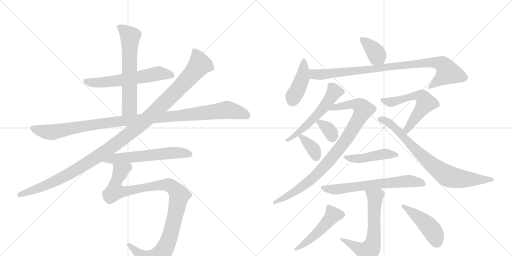
t = 0.00 s
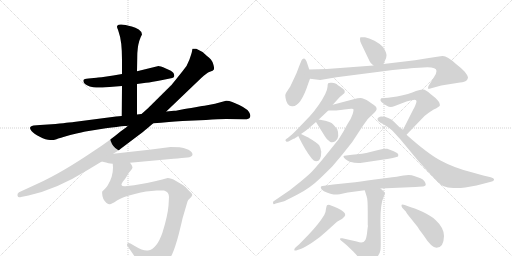
t = 3.16 s
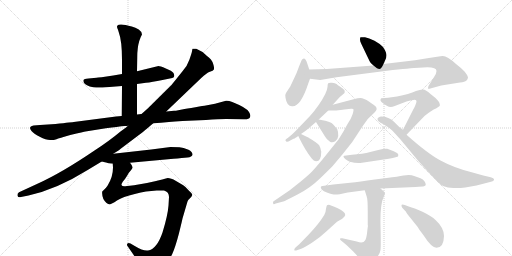
t = 6.33 s
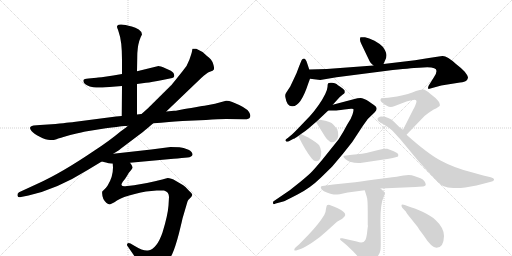
t = 9.49 s
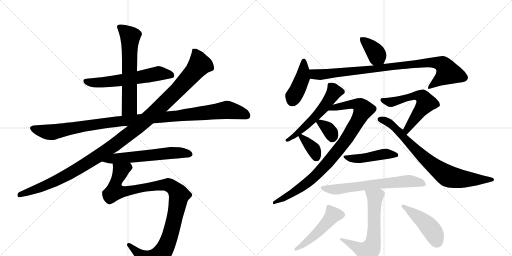
t = 12.65 s
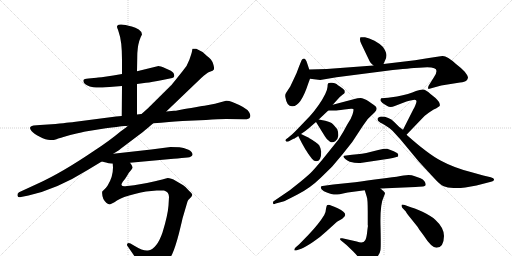
t = 15.82 s

The animated SVG that drew these frames (rendered in a browser with its animation timeline set to each time). Animation: 20 CSS @keyframes rules; one cycle of 15.82 s.

<svg version="1.1" viewBox="0 0 2048 1024" xmlns="http://www.w3.org/2000/svg">
  <g stroke="lightgray" stroke-dasharray="1,1" stroke-width="1" transform="scale(4, 4)">
    <line x1="0" y1="0" x2="256" y2="256"></line>
    <line x1="256" y1="0" x2="0" y2="256"></line>
    <line x1="128" y1="0" x2="128" y2="256"></line>
    <line x1="0" y1="128" x2="256" y2="128"></line>
    <line x1="256" y1="0" x2="512" y2="256"></line>
    <line x1="512" y1="0" x2="256" y2="256"></line>
    <line x1="384" y1="0" x2="384" y2="256"></line>
    <line x1="256" y1="128" x2="512" y2="128"></line>
  </g>
<g transform="scale(1, -1) translate(0, -850)">
   <style type="text/css">
    @keyframes keyframes0 {
      from {
       stroke: black;
       stroke-dashoffset: 606;
       stroke-width: 128;
       }
       66% {
       animation-timing-function: step-end;
       stroke: black;
       stroke-dashoffset: 0;
       stroke-width: 128;
       }
       to {
       stroke: black;
       stroke-width: 1024;
       }
       }
       #make-me-a-hanzi-animation-0 {
         animation: keyframes0 0.743164s both;
         animation-delay: 0.000000s;
         animation-timing-function: linear;
       }
    @keyframes keyframes1 {
      from {
       stroke: black;
       stroke-dashoffset: 635;
       stroke-width: 128;
       }
       67% {
       animation-timing-function: step-end;
       stroke: black;
       stroke-dashoffset: 0;
       stroke-width: 128;
       }
       to {
       stroke: black;
       stroke-width: 1024;
       }
       }
       #make-me-a-hanzi-animation-1 {
         animation: keyframes1 0.766764s both;
         animation-delay: 0.743164s;
         animation-timing-function: linear;
       }
    @keyframes keyframes2 {
      from {
       stroke: black;
       stroke-dashoffset: 1124;
       stroke-width: 128;
       }
       79% {
       animation-timing-function: step-end;
       stroke: black;
       stroke-dashoffset: 0;
       stroke-width: 128;
       }
       to {
       stroke: black;
       stroke-width: 1024;
       }
       }
       #make-me-a-hanzi-animation-2 {
         animation: keyframes2 1.164714s both;
         animation-delay: 1.509928s;
         animation-timing-function: linear;
       }
    @keyframes keyframes3 {
      from {
       stroke: black;
       stroke-dashoffset: 1214;
       stroke-width: 128;
       }
       80% {
       animation-timing-function: step-end;
       stroke: black;
       stroke-dashoffset: 0;
       stroke-width: 128;
       }
       to {
       stroke: black;
       stroke-width: 1024;
       }
       }
       #make-me-a-hanzi-animation-3 {
         animation: keyframes3 1.237956s both;
         animation-delay: 2.674642s;
         animation-timing-function: linear;
       }
    @keyframes keyframes4 {
      from {
       stroke: black;
       stroke-dashoffset: 605;
       stroke-width: 128;
       }
       66% {
       animation-timing-function: step-end;
       stroke: black;
       stroke-dashoffset: 0;
       stroke-width: 128;
       }
       to {
       stroke: black;
       stroke-width: 1024;
       }
       }
       #make-me-a-hanzi-animation-4 {
         animation: keyframes4 0.742350s both;
         animation-delay: 3.912598s;
         animation-timing-function: linear;
       }
    @keyframes keyframes5 {
      from {
       stroke: black;
       stroke-dashoffset: 1066;
       stroke-width: 128;
       }
       78% {
       animation-timing-function: step-end;
       stroke: black;
       stroke-dashoffset: 0;
       stroke-width: 128;
       }
       to {
       stroke: black;
       stroke-width: 1024;
       }
       }
       #make-me-a-hanzi-animation-5 {
         animation: keyframes5 1.117513s both;
         animation-delay: 4.654948s;
         animation-timing-function: linear;
       }
    @keyframes keyframes6 {
      from {
       stroke: black;
       stroke-dashoffset: 381;
       stroke-width: 128;
       }
       55% {
       animation-timing-function: step-end;
       stroke: black;
       stroke-dashoffset: 0;
       stroke-width: 128;
       }
       to {
       stroke: black;
       stroke-width: 1024;
       }
       }
       #make-me-a-hanzi-animation-6 {
         animation: keyframes6 0.560059s both;
         animation-delay: 5.772461s;
         animation-timing-function: linear;
       }
    @keyframes keyframes7 {
      from {
       stroke: black;
       stroke-dashoffset: 427;
       stroke-width: 128;
       }
       58% {
       animation-timing-function: step-end;
       stroke: black;
       stroke-dashoffset: 0;
       stroke-width: 128;
       }
       to {
       stroke: black;
       stroke-width: 1024;
       }
       }
       #make-me-a-hanzi-animation-7 {
         animation: keyframes7 0.597493s both;
         animation-delay: 6.332520s;
         animation-timing-function: linear;
       }
    @keyframes keyframes8 {
      from {
       stroke: black;
       stroke-dashoffset: 924;
       stroke-width: 128;
       }
       75% {
       animation-timing-function: step-end;
       stroke: black;
       stroke-dashoffset: 0;
       stroke-width: 128;
       }
       to {
       stroke: black;
       stroke-width: 1024;
       }
       }
       #make-me-a-hanzi-animation-8 {
         animation: keyframes8 1.001953s both;
         animation-delay: 6.930013s;
         animation-timing-function: linear;
       }
    @keyframes keyframes9 {
      from {
       stroke: black;
       stroke-dashoffset: 556;
       stroke-width: 128;
       }
       64% {
       animation-timing-function: step-end;
       stroke: black;
       stroke-dashoffset: 0;
       stroke-width: 128;
       }
       to {
       stroke: black;
       stroke-width: 1024;
       }
       }
       #make-me-a-hanzi-animation-9 {
         animation: keyframes9 0.702474s both;
         animation-delay: 7.931966s;
         animation-timing-function: linear;
       }
    @keyframes keyframes10 {
      from {
       stroke: black;
       stroke-dashoffset: 925;
       stroke-width: 128;
       }
       75% {
       animation-timing-function: step-end;
       stroke: black;
       stroke-dashoffset: 0;
       stroke-width: 128;
       }
       to {
       stroke: black;
       stroke-width: 1024;
       }
       }
       #make-me-a-hanzi-animation-10 {
         animation: keyframes10 1.002767s both;
         animation-delay: 8.634440s;
         animation-timing-function: linear;
       }
    @keyframes keyframes11 {
      from {
       stroke: black;
       stroke-dashoffset: 339;
       stroke-width: 128;
       }
       52% {
       animation-timing-function: step-end;
       stroke: black;
       stroke-dashoffset: 0;
       stroke-width: 128;
       }
       to {
       stroke: black;
       stroke-width: 1024;
       }
       }
       #make-me-a-hanzi-animation-11 {
         animation: keyframes11 0.525879s both;
         animation-delay: 9.637207s;
         animation-timing-function: linear;
       }
    @keyframes keyframes12 {
      from {
       stroke: black;
       stroke-dashoffset: 358;
       stroke-width: 128;
       }
       54% {
       animation-timing-function: step-end;
       stroke: black;
       stroke-dashoffset: 0;
       stroke-width: 128;
       }
       to {
       stroke: black;
       stroke-width: 1024;
       }
       }
       #make-me-a-hanzi-animation-12 {
         animation: keyframes12 0.541341s both;
         animation-delay: 10.163086s;
         animation-timing-function: linear;
       }
    @keyframes keyframes13 {
      from {
       stroke: black;
       stroke-dashoffset: 589;
       stroke-width: 128;
       }
       66% {
       animation-timing-function: step-end;
       stroke: black;
       stroke-dashoffset: 0;
       stroke-width: 128;
       }
       to {
       stroke: black;
       stroke-width: 1024;
       }
       }
       #make-me-a-hanzi-animation-13 {
         animation: keyframes13 0.729329s both;
         animation-delay: 10.704427s;
         animation-timing-function: linear;
       }
    @keyframes keyframes14 {
      from {
       stroke: black;
       stroke-dashoffset: 791;
       stroke-width: 128;
       }
       72% {
       animation-timing-function: step-end;
       stroke: black;
       stroke-dashoffset: 0;
       stroke-width: 128;
       }
       to {
       stroke: black;
       stroke-width: 1024;
       }
       }
       #make-me-a-hanzi-animation-14 {
         animation: keyframes14 0.893717s both;
         animation-delay: 11.433757s;
         animation-timing-function: linear;
       }
    @keyframes keyframes15 {
      from {
       stroke: black;
       stroke-dashoffset: 461;
       stroke-width: 128;
       }
       60% {
       animation-timing-function: step-end;
       stroke: black;
       stroke-dashoffset: 0;
       stroke-width: 128;
       }
       to {
       stroke: black;
       stroke-width: 1024;
       }
       }
       #make-me-a-hanzi-animation-15 {
         animation: keyframes15 0.625163s both;
         animation-delay: 12.327474s;
         animation-timing-function: linear;
       }
    @keyframes keyframes16 {
      from {
       stroke: black;
       stroke-dashoffset: 666;
       stroke-width: 128;
       }
       68% {
       animation-timing-function: step-end;
       stroke: black;
       stroke-dashoffset: 0;
       stroke-width: 128;
       }
       to {
       stroke: black;
       stroke-width: 1024;
       }
       }
       #make-me-a-hanzi-animation-16 {
         animation: keyframes16 0.791992s both;
         animation-delay: 12.952637s;
         animation-timing-function: linear;
       }
    @keyframes keyframes17 {
      from {
       stroke: black;
       stroke-dashoffset: 669;
       stroke-width: 128;
       }
       69% {
       animation-timing-function: step-end;
       stroke: black;
       stroke-dashoffset: 0;
       stroke-width: 128;
       }
       to {
       stroke: black;
       stroke-width: 1024;
       }
       }
       #make-me-a-hanzi-animation-17 {
         animation: keyframes17 0.794434s both;
         animation-delay: 13.744629s;
         animation-timing-function: linear;
       }
    @keyframes keyframes18 {
      from {
       stroke: black;
       stroke-dashoffset: 498;
       stroke-width: 128;
       }
       62% {
       animation-timing-function: step-end;
       stroke: black;
       stroke-dashoffset: 0;
       stroke-width: 128;
       }
       to {
       stroke: black;
       stroke-width: 1024;
       }
       }
       #make-me-a-hanzi-animation-18 {
         animation: keyframes18 0.655273s both;
         animation-delay: 14.539062s;
         animation-timing-function: linear;
       }
    @keyframes keyframes19 {
      from {
       stroke: black;
       stroke-dashoffset: 457;
       stroke-width: 128;
       }
       60% {
       animation-timing-function: step-end;
       stroke: black;
       stroke-dashoffset: 0;
       stroke-width: 128;
       }
       to {
       stroke: black;
       stroke-width: 1024;
       }
       }
       #make-me-a-hanzi-animation-19 {
         animation: keyframes19 0.621908s both;
         animation-delay: 15.194336s;
         animation-timing-function: linear;
       }
</style>
<path d="M 548 514 L 584 519 Q 606 521 650 530 L 689 538 Q 702 541 694 558 Q 688 567 663.5 576.5 Q 639 586 634 586 L 548 565 L 488 554 L 453 548 Q 393 539 386 539 L 354 536 Q 336 535 334 530 Q 330 515 359 504 Q 374 501 384.5 500 Q 395 499 438 502 L 488 506 L 548 514 Z" fill="lightgray"></path> 
<path d="M 548 392 L 548 514 L 548 565 L 549 621 Q 549 659 557 686 L 563 702 L 568 712 Q 568 723 555 732 Q 542 740 527 744 Q 477 759 469 747 Q 466 742 472 731 L 475 721 Q 488 687 488 609 L 488 554 L 488 506 L 487 386 C 487 356 548 362 548 392 Z" fill="lightgray"></path> 
<path d="M 222 354 L 160 350 L 134 348 Q 111 344 126 326 Q 134 316 159 303 Q 184 290 200.5 290 Q 217 290 226 293.5 Q 235 297 281 310 Q 338 323 342 324 L 423 337 Q 477 344 486 345 L 500 346 Q 510 346 512 347 L 613 357 L 644 359 Q 714 366 730 366 L 824 370 Q 875 374 905 374 L 975 373 Q 996 372 1000 381 Q 1004 390 996 402 Q 987 419 929 442 Q 914 448 904 447 L 860 435 L 818 427 Q 817 427 781.5 421.5 Q 746 416 728 412 L 713 409 Q 703 407 696 407 L 665 404 L 566 394 L 548 392 L 487 386 L 464 384 L 295 362 Q 292 362 222 354 Z" fill="lightgray"></path> 
<path d="M 512 347 L 504 340 L 482 324 Q 438 287 378 248 Q 247 159 152 116 L 76 81 Q 68 76 70 67.5 Q 72 59 84 62 L 114 68 Q 227 93 349 169 L 407 204 L 453 235 L 477 250 Q 480 253 484 256 L 504 271 Q 580 328 586 334 L 613 357 L 665 404 L 805 538 Q 826 559 839.5 563.5 Q 853 568 855.5 572.5 Q 858 577 852.5 595 Q 847 613 828 626 Q 807 647 785 655 Q 772 656 770 655 Q 769 652 768 645.5 Q 767 639 757.5 611.5 Q 748 584 730 565 L 686 510 L 592 417 L 566 394 L 512 347 Z" fill="lightgray"></path> 
<path d="M 407 204 L 428 199 Q 429 198 451 195 L 520 199 L 694 215 Q 709 216 727 218 L 750 220 Q 768 222 770 231 Q 771 242 754 251 Q 733 260 718 261 Q 703 262 682 262 L 605 252 L 453 235 C 423 232 378 211 407 204 Z" fill="lightgray"></path> 
<path d="M 451 195 L 452 180 Q 452 142 430 107 Q 423 97 418 93 L 409 84 Q 408 80 409 73 Q 409 55 425 39 Q 433 33 439 33 Q 444 32 468 48 Q 491 63 539 74 Q 565 82 584 84 L 627 88 Q 644 89 656 88 Q 676 83 676 62 L 674 28 Q 671 -12 650 -80 Q 627 -147 592 -152 Q 573 -155 539 -134 L 522 -124 Q 514 -120 510 -124 Q 506 -128 510 -134 L 536 -172 Q 548 -191 551 -198 L 564 -228 Q 572 -248 581 -250 Q 588 -253 612 -241 Q 667 -213 689 -166 Q 701 -140 716 -83 Q 730 -26 730 -24 L 750 44 Q 751 49 760 57 Q 768 65 769 70 Q 770 74 757 86 Q 743 103 733 109 L 704 126 Q 678 140 667 137 Q 655 133 620 125 L 588 118 Q 525 106 508 106 Q 489 102 486 110 Q 485 113 491 123 Q 502 136 509 148 Q 515 160 523 168 Q 530 175 530 181 Q 530 187 520 199 C 510 227 451 225 451 195 Z" fill="lightgray"></path> 
<path d="M 1534 594 L 1541 610 Q 1545 614 1546 628 Q 1546 641 1532 662 Q 1520 675 1498 687 Q 1475 699 1460 701 Q 1444 702 1442 701 Q 1440 699 1440 692 Q 1440 685 1445 675 L 1478 606 Q 1480 599 1494 588 C 1517 569 1522 567 1534 594 Z" fill="lightgray"></path> 
<path d="M 1237 572 L 1229 596 Q 1223 616 1215 616 Q 1208 613 1207 610 Q 1205 607 1195 581 Q 1186 555 1178 540 L 1161 504 L 1144 478 Q 1139 471 1142 459 Q 1147 425 1168 425 L 1170 425 Q 1203 424 1233 516 L 1240 535 L 1237 572 Z" fill="lightgray"></path> 
<path d="M 1746 566 Q 1746 555 1735 540 L 1715 508 Q 1712 502 1712 496 Q 1711 493 1725 497 L 1765 508 L 1840 520 Q 1860 522 1865 527 Q 1870 531 1872 539 Q 1872 547 1859 563 Q 1845 578 1824 594 Q 1789 626 1771 626 Q 1766 627 1703 616 L 1660 609 L 1534 594 L 1494 588 L 1307 574 L 1237 572 C 1207 571 1210 539 1240 535 L 1281 530 L 1346 541 L 1548 567 Q 1644 578 1676 579 L 1709 581 Q 1746 581 1746 566 Z" fill="lightgray"></path> 
<path d="M 1378 489 Q 1372 496 1361 503 Q 1350 510 1346 514 Q 1341 517 1328 519 Q 1315 520 1313 517 Q 1310 514 1310 502 Q 1309 490 1301 474 Q 1279 430 1240 386 L 1193 337 Q 1168 311 1163 308 L 1151 298 Q 1140 291 1142 288 Q 1145 278 1161 288 L 1174 295 Q 1175 293 1193 306 L 1204 314 Q 1225 328 1235 337 L 1264 362 L 1275 372 L 1313 408 L 1331 431 L 1350 452 Q 1359 463 1370 471 Q 1380 478 1379 482 Q 1378 486 1378 489 Z" fill="lightgray"></path> 
<path d="M 1313 408 L 1339 408 Q 1341 407 1377 412 L 1404 415 Q 1410 416 1413 414 Q 1416 411 1410 392 Q 1404 373 1389 352 Q 1372 319 1354 292 L 1289 211 Q 1262 179 1250 166 Q 1237 152 1203 124 L 1159 89 L 1093 44 Q 1091 38 1093 35 Q 1094 31 1103 36 L 1133 44 Q 1140 46 1190 72 Q 1240 97 1283 139 L 1328 183 L 1371 234 L 1409 282 L 1451 346 L 1471 374 L 1498 400 Q 1513 414 1502 425 Q 1499 428 1477 443 Q 1454 458 1442 458 Q 1430 458 1418 454 L 1331 431 C 1302 423 1283 408 1313 408 Z" fill="lightgray"></path> 
<path d="M 1264 362 L 1300 304 Q 1307 291 1320 283 Q 1330 278 1341 285 Q 1351 291 1353 306 Q 1354 321 1349 333 Q 1339 346 1331 354 Q 1323 362 1301 367 L 1275 372 C 1255 376 1255 376 1264 362 Z" fill="lightgray"></path> 
<path d="M 1193 306 Q 1221 248 1247 216 L 1255 208 Q 1260 205 1265 205 Q 1285 205 1285 243 Q 1283 258 1277 268 Q 1271 278 1231 301 L 1204 314 C 1185 323 1185 323 1193 306 Z" fill="lightgray"></path> 
<path d="M 1666 445 Q 1666 439 1661 428 Q 1656 416 1654 414 L 1612 331 C 1598 304 1605 289 1626 311 L 1698 386 Q 1727 410 1744 416 L 1756 424 Q 1763 427 1756 442 Q 1750 450 1742 458 L 1722 474 Q 1702 493 1691 492 Q 1680 491 1664 486 Q 1637 474 1588 464 L 1552 459 L 1525 457 Q 1522 454 1522 450 Q 1521 445 1536 434 L 1549 426 Q 1561 418 1579 426 L 1626 444 Q 1651 451 1659 451 Q 1666 451 1666 445 Z" fill="lightgray"></path> 
<path d="M 1612 331 L 1597 342 L 1577 362 Q 1555 384 1525 384 Q 1519 384 1516 381 Q 1510 379 1510 374 Q 1510 369 1514 365 Q 1518 361 1537 351 Q 1556 340 1570 327 L 1602 292 L 1675 204 L 1736 138 Q 1760 111 1775 105 Q 1789 98 1814 98 L 1825 98 Q 1843 98 1861 100 L 1906 108 L 1964 123 Q 1976 126 1976 131 L 1976 133 Q 1976 138 1963 141 L 1933 148 L 1883 162 Q 1816 179 1764 207 Q 1712 234 1626 311 L 1612 331 Z" fill="lightgray"></path> 
<path d="M 1448 199 L 1555 215 Q 1591 222 1592 224 Q 1593 225 1593 232 Q 1592 237 1575 245 Q 1557 253 1549 255 Q 1540 257 1513 250 L 1481 242 Q 1451 234 1408 231 L 1377 227 Q 1369 225 1381 214 Q 1389 207 1399 203 Q 1427 196 1448 199 Z" fill="lightgray"></path> 
<path d="M 1522 96 L 1662 102 Q 1691 104 1696 105 Q 1701 106 1703 110 Q 1703 127 1682 137 Q 1660 146 1647 149 Q 1634 152 1614 148 Q 1593 144 1547 138 L 1499 132 Q 1437 123 1401 119 L 1333 112 L 1290 106 Q 1285 106 1283 102 Q 1283 98 1287 92 Q 1293 85 1310 79 Q 1327 72 1335 72 Q 1343 71 1359 73 Q 1378 78 1391 80 L 1459 89 L 1522 96 Z" fill="lightgray"></path> 
<path d="M 1459 89 L 1467 63 Q 1471 55 1471 1 L 1471 -52 L 1472 -52 Q 1470 -64 1468 -84 Q 1465 -105 1460 -112 Q 1453 -125 1427 -116 L 1369 -103 Q 1353 -101 1364 -112 L 1386 -130 L 1412 -155 Q 1432 -175 1440 -189 Q 1448 -204 1460 -204 Q 1471 -204 1484 -198 Q 1496 -192 1508 -178 Q 1520 -165 1522 -150 Q 1524 -136 1522 -51 Q 1520 33 1535 63 Q 1539 72 1540 77 Q 1540 81 1522 96 C 1499 116 1450 118 1459 89 Z" fill="lightgray"></path> 
<path d="M 1234 -89 L 1197 -127 L 1182 -140 Q 1177 -144 1177 -150 Q 1178 -154 1190 -150 L 1205 -145 Q 1221 -139 1252 -118 Q 1283 -97 1305 -76 L 1348 -37 L 1369 -25 Q 1381 -15 1381 -10 Q 1381 3 1351 17 Q 1320 31 1315 31 Q 1310 31 1308 29 Q 1306 27 1304 15 Q 1304 5 1297 -10 Q 1276 -45 1234 -89 Z" fill="lightgray"></path> 
<path d="M 1609 19 L 1624 3 Q 1625 -2 1646 -27 L 1670 -57 Q 1673 -63 1694 -91 Q 1726 -141 1746 -141 Q 1775 -141 1776 -94 Q 1776 -61 1741 -29 Q 1723 -12 1690 3 Q 1656 18 1635 24 L 1619 30 Q 1606 34 1606 29 Q 1606 23 1609 19 Z" fill="lightgray"></path> 
      <clipPath id="make-me-a-hanzi-clip-0">
      <path d="M 548 514 L 584 519 Q 606 521 650 530 L 689 538 Q 702 541 694 558 Q 688 567 663.5 576.5 Q 639 586 634 586 L 548 565 L 488 554 L 453 548 Q 393 539 386 539 L 354 536 Q 336 535 334 530 Q 330 515 359 504 Q 374 501 384.5 500 Q 395 499 438 502 L 488 506 L 548 514 Z" fill="lightgray"></path>
      </clipPath>
      <path clip-path="url(#make-me-a-hanzi-clip-0)" d="M 341 526 L 369 519 L 455 525 L 645 557 L 686 549 " fill="none" id="make-me-a-hanzi-animation-0" stroke-dasharray="478 956" stroke-linecap="round"></path>

      <clipPath id="make-me-a-hanzi-clip-1">
      <path d="M 548 392 L 548 514 L 548 565 L 549 621 Q 549 659 557 686 L 563 702 L 568 712 Q 568 723 555 732 Q 542 740 527 744 Q 477 759 469 747 Q 466 742 472 731 L 475 721 Q 488 687 488 609 L 488 554 L 488 506 L 487 386 C 487 356 548 362 548 392 Z" fill="lightgray"></path>
      </clipPath>
      <path clip-path="url(#make-me-a-hanzi-clip-1)" d="M 476 743 L 521 703 L 518 420 L 494 393 " fill="none" id="make-me-a-hanzi-animation-1" stroke-dasharray="507 1014" stroke-linecap="round"></path>

      <clipPath id="make-me-a-hanzi-clip-2">
      <path d="M 222 354 L 160 350 L 134 348 Q 111 344 126 326 Q 134 316 159 303 Q 184 290 200.5 290 Q 217 290 226 293.5 Q 235 297 281 310 Q 338 323 342 324 L 423 337 Q 477 344 486 345 L 500 346 Q 510 346 512 347 L 613 357 L 644 359 Q 714 366 730 366 L 824 370 Q 875 374 905 374 L 975 373 Q 996 372 1000 381 Q 1004 390 996 402 Q 987 419 929 442 Q 914 448 904 447 L 860 435 L 818 427 Q 817 427 781.5 421.5 Q 746 416 728 412 L 713 409 Q 703 407 696 407 L 665 404 L 566 394 L 548 392 L 487 386 L 464 384 L 295 362 Q 292 362 222 354 Z" fill="lightgray"></path>
      </clipPath>
      <path clip-path="url(#make-me-a-hanzi-clip-2)" d="M 132 336 L 206 321 L 459 363 L 906 411 L 962 399 L 989 387 " fill="none" id="make-me-a-hanzi-animation-2" stroke-dasharray="996 1992" stroke-linecap="round"></path>

      <clipPath id="make-me-a-hanzi-clip-3">
      <path d="M 512 347 L 504 340 L 482 324 Q 438 287 378 248 Q 247 159 152 116 L 76 81 Q 68 76 70 67.5 Q 72 59 84 62 L 114 68 Q 227 93 349 169 L 407 204 L 453 235 L 477 250 Q 480 253 484 256 L 504 271 Q 580 328 586 334 L 613 357 L 665 404 L 805 538 Q 826 559 839.5 563.5 Q 853 568 855.5 572.5 Q 858 577 852.5 595 Q 847 613 828 626 Q 807 647 785 655 Q 772 656 770 655 Q 769 652 768 645.5 Q 767 639 757.5 611.5 Q 748 584 730 565 L 686 510 L 592 417 L 566 394 L 512 347 Z" fill="lightgray"></path>
      </clipPath>
      <path clip-path="url(#make-me-a-hanzi-clip-3)" d="M 778 648 L 796 602 L 796 589 L 785 573 L 703 483 L 562 351 L 457 269 L 314 176 L 186 109 L 80 71 " fill="none" id="make-me-a-hanzi-animation-3" stroke-dasharray="1086 2172" stroke-linecap="round"></path>

      <clipPath id="make-me-a-hanzi-clip-4">
      <path d="M 407 204 L 428 199 Q 429 198 451 195 L 520 199 L 694 215 Q 709 216 727 218 L 750 220 Q 768 222 770 231 Q 771 242 754 251 Q 733 260 718 261 Q 703 262 682 262 L 605 252 L 453 235 C 423 232 378 211 407 204 Z" fill="lightgray"></path>
      </clipPath>
      <path clip-path="url(#make-me-a-hanzi-clip-4)" d="M 413 207 L 463 217 L 688 239 L 760 233 " fill="none" id="make-me-a-hanzi-animation-4" stroke-dasharray="477 954" stroke-linecap="round"></path>

      <clipPath id="make-me-a-hanzi-clip-5">
      <path d="M 451 195 L 452 180 Q 452 142 430 107 Q 423 97 418 93 L 409 84 Q 408 80 409 73 Q 409 55 425 39 Q 433 33 439 33 Q 444 32 468 48 Q 491 63 539 74 Q 565 82 584 84 L 627 88 Q 644 89 656 88 Q 676 83 676 62 L 674 28 Q 671 -12 650 -80 Q 627 -147 592 -152 Q 573 -155 539 -134 L 522 -124 Q 514 -120 510 -124 Q 506 -128 510 -134 L 536 -172 Q 548 -191 551 -198 L 564 -228 Q 572 -248 581 -250 Q 588 -253 612 -241 Q 667 -213 689 -166 Q 701 -140 716 -83 Q 730 -26 730 -24 L 750 44 Q 751 49 760 57 Q 768 65 769 70 Q 770 74 757 86 Q 743 103 733 109 L 704 126 Q 678 140 667 137 Q 655 133 620 125 L 588 118 Q 525 106 508 106 Q 489 102 486 110 Q 485 113 491 123 Q 502 136 509 148 Q 515 160 523 168 Q 530 175 530 181 Q 530 187 520 199 C 510 227 451 225 451 195 Z" fill="lightgray"></path>
      </clipPath>
      <path clip-path="url(#make-me-a-hanzi-clip-5)" d="M 514 187 L 482 165 L 463 119 L 459 85 L 490 82 L 581 102 L 668 111 L 685 105 L 717 69 L 683 -84 L 662 -139 L 639 -172 L 598 -196 L 516 -129 " fill="none" id="make-me-a-hanzi-animation-5" stroke-dasharray="938 1876" stroke-linecap="round"></path>

      <clipPath id="make-me-a-hanzi-clip-6">
      <path d="M 1534 594 L 1541 610 Q 1545 614 1546 628 Q 1546 641 1532 662 Q 1520 675 1498 687 Q 1475 699 1460 701 Q 1444 702 1442 701 Q 1440 699 1440 692 Q 1440 685 1445 675 L 1478 606 Q 1480 599 1494 588 C 1517 569 1522 567 1534 594 Z" fill="lightgray"></path>
      </clipPath>
      <path clip-path="url(#make-me-a-hanzi-clip-6)" d="M 1445 696 L 1497 647 L 1526 602 " fill="none" id="make-me-a-hanzi-animation-6" stroke-dasharray="253 506" stroke-linecap="round"></path>

      <clipPath id="make-me-a-hanzi-clip-7">
      <path d="M 1237 572 L 1229 596 Q 1223 616 1215 616 Q 1208 613 1207 610 Q 1205 607 1195 581 Q 1186 555 1178 540 L 1161 504 L 1144 478 Q 1139 471 1142 459 Q 1147 425 1168 425 L 1170 425 Q 1203 424 1233 516 L 1240 535 L 1237 572 Z" fill="lightgray"></path>
      </clipPath>
      <path clip-path="url(#make-me-a-hanzi-clip-7)" d="M 1215 608 L 1211 540 L 1168 447 " fill="none" id="make-me-a-hanzi-animation-7" stroke-dasharray="299 598" stroke-linecap="round"></path>

      <clipPath id="make-me-a-hanzi-clip-8">
      <path d="M 1746 566 Q 1746 555 1735 540 L 1715 508 Q 1712 502 1712 496 Q 1711 493 1725 497 L 1765 508 L 1840 520 Q 1860 522 1865 527 Q 1870 531 1872 539 Q 1872 547 1859 563 Q 1845 578 1824 594 Q 1789 626 1771 626 Q 1766 627 1703 616 L 1660 609 L 1534 594 L 1494 588 L 1307 574 L 1237 572 C 1207 571 1210 539 1240 535 L 1281 530 L 1346 541 L 1548 567 Q 1644 578 1676 579 L 1709 581 Q 1746 581 1746 566 Z" fill="lightgray"></path>
      </clipPath>
      <path clip-path="url(#make-me-a-hanzi-clip-8)" d="M 1244 566 L 1259 553 L 1277 551 L 1717 600 L 1766 595 L 1792 560 L 1718 501 " fill="none" id="make-me-a-hanzi-animation-8" stroke-dasharray="796 1592" stroke-linecap="round"></path>

      <clipPath id="make-me-a-hanzi-clip-9">
      <path d="M 1378 489 Q 1372 496 1361 503 Q 1350 510 1346 514 Q 1341 517 1328 519 Q 1315 520 1313 517 Q 1310 514 1310 502 Q 1309 490 1301 474 Q 1279 430 1240 386 L 1193 337 Q 1168 311 1163 308 L 1151 298 Q 1140 291 1142 288 Q 1145 278 1161 288 L 1174 295 Q 1175 293 1193 306 L 1204 314 Q 1225 328 1235 337 L 1264 362 L 1275 372 L 1313 408 L 1331 431 L 1350 452 Q 1359 463 1370 471 Q 1380 478 1379 482 Q 1378 486 1378 489 Z" fill="lightgray"></path>
      </clipPath>
      <path clip-path="url(#make-me-a-hanzi-clip-9)" d="M 1366 484 L 1337 483 L 1267 389 L 1204 328 L 1149 291 " fill="none" id="make-me-a-hanzi-animation-9" stroke-dasharray="428 856" stroke-linecap="round"></path>

      <clipPath id="make-me-a-hanzi-clip-10">
      <path d="M 1313 408 L 1339 408 Q 1341 407 1377 412 L 1404 415 Q 1410 416 1413 414 Q 1416 411 1410 392 Q 1404 373 1389 352 Q 1372 319 1354 292 L 1289 211 Q 1262 179 1250 166 Q 1237 152 1203 124 L 1159 89 L 1093 44 Q 1091 38 1093 35 Q 1094 31 1103 36 L 1133 44 Q 1140 46 1190 72 Q 1240 97 1283 139 L 1328 183 L 1371 234 L 1409 282 L 1451 346 L 1471 374 L 1498 400 Q 1513 414 1502 425 Q 1499 428 1477 443 Q 1454 458 1442 458 Q 1430 458 1418 454 L 1331 431 C 1302 423 1283 408 1313 408 Z" fill="lightgray"></path>
      </clipPath>
      <path clip-path="url(#make-me-a-hanzi-clip-10)" d="M 1320 412 L 1342 422 L 1416 434 L 1441 427 L 1453 412 L 1392 302 L 1296 182 L 1243 130 L 1173 78 L 1098 40 " fill="none" id="make-me-a-hanzi-animation-10" stroke-dasharray="797 1594" stroke-linecap="round"></path>

      <clipPath id="make-me-a-hanzi-clip-11">
      <path d="M 1264 362 L 1300 304 Q 1307 291 1320 283 Q 1330 278 1341 285 Q 1351 291 1353 306 Q 1354 321 1349 333 Q 1339 346 1331 354 Q 1323 362 1301 367 L 1275 372 C 1255 376 1255 376 1264 362 Z" fill="lightgray"></path>
      </clipPath>
      <path clip-path="url(#make-me-a-hanzi-clip-11)" d="M 1275 361 L 1312 335 L 1329 301 " fill="none" id="make-me-a-hanzi-animation-11" stroke-dasharray="211 422" stroke-linecap="round"></path>

      <clipPath id="make-me-a-hanzi-clip-12">
      <path d="M 1193 306 Q 1221 248 1247 216 L 1255 208 Q 1260 205 1265 205 Q 1285 205 1285 243 Q 1283 258 1277 268 Q 1271 278 1231 301 L 1204 314 C 1185 323 1185 323 1193 306 Z" fill="lightgray"></path>
      </clipPath>
      <path clip-path="url(#make-me-a-hanzi-clip-12)" d="M 1205 302 L 1251 257 L 1265 222 " fill="none" id="make-me-a-hanzi-animation-12" stroke-dasharray="230 460" stroke-linecap="round"></path>

      <clipPath id="make-me-a-hanzi-clip-13">
      <path d="M 1666 445 Q 1666 439 1661 428 Q 1656 416 1654 414 L 1612 331 C 1598 304 1605 289 1626 311 L 1698 386 Q 1727 410 1744 416 L 1756 424 Q 1763 427 1756 442 Q 1750 450 1742 458 L 1722 474 Q 1702 493 1691 492 Q 1680 491 1664 486 Q 1637 474 1588 464 L 1552 459 L 1525 457 Q 1522 454 1522 450 Q 1521 445 1536 434 L 1549 426 Q 1561 418 1579 426 L 1626 444 Q 1651 451 1659 451 Q 1666 451 1666 445 Z" fill="lightgray"></path>
      </clipPath>
      <path clip-path="url(#make-me-a-hanzi-clip-13)" d="M 1531 450 L 1567 441 L 1664 468 L 1696 456 L 1702 435 L 1627 333 L 1628 320 " fill="none" id="make-me-a-hanzi-animation-13" stroke-dasharray="461 922" stroke-linecap="round"></path>

      <clipPath id="make-me-a-hanzi-clip-14">
      <path d="M 1612 331 L 1597 342 L 1577 362 Q 1555 384 1525 384 Q 1519 384 1516 381 Q 1510 379 1510 374 Q 1510 369 1514 365 Q 1518 361 1537 351 Q 1556 340 1570 327 L 1602 292 L 1675 204 L 1736 138 Q 1760 111 1775 105 Q 1789 98 1814 98 L 1825 98 Q 1843 98 1861 100 L 1906 108 L 1964 123 Q 1976 126 1976 131 L 1976 133 Q 1976 138 1963 141 L 1933 148 L 1883 162 Q 1816 179 1764 207 Q 1712 234 1626 311 L 1612 331 Z" fill="lightgray"></path>
      </clipPath>
      <path clip-path="url(#make-me-a-hanzi-clip-14)" d="M 1519 373 L 1542 367 L 1572 347 L 1679 235 L 1788 147 L 1863 133 L 1967 132 " fill="none" id="make-me-a-hanzi-animation-14" stroke-dasharray="663 1326" stroke-linecap="round"></path>

      <clipPath id="make-me-a-hanzi-clip-15">
      <path d="M 1448 199 L 1555 215 Q 1591 222 1592 224 Q 1593 225 1593 232 Q 1592 237 1575 245 Q 1557 253 1549 255 Q 1540 257 1513 250 L 1481 242 Q 1451 234 1408 231 L 1377 227 Q 1369 225 1381 214 Q 1389 207 1399 203 Q 1427 196 1448 199 Z" fill="lightgray"></path>
      </clipPath>
      <path clip-path="url(#make-me-a-hanzi-clip-15)" d="M 1385 222 L 1409 215 L 1441 216 L 1538 234 L 1587 229 " fill="none" id="make-me-a-hanzi-animation-15" stroke-dasharray="333 666" stroke-linecap="round"></path>

      <clipPath id="make-me-a-hanzi-clip-16">
      <path d="M 1522 96 L 1662 102 Q 1691 104 1696 105 Q 1701 106 1703 110 Q 1703 127 1682 137 Q 1660 146 1647 149 Q 1634 152 1614 148 Q 1593 144 1547 138 L 1499 132 Q 1437 123 1401 119 L 1333 112 L 1290 106 Q 1285 106 1283 102 Q 1283 98 1287 92 Q 1293 85 1310 79 Q 1327 72 1335 72 Q 1343 71 1359 73 Q 1378 78 1391 80 L 1459 89 L 1522 96 Z" fill="lightgray"></path>
      </clipPath>
      <path clip-path="url(#make-me-a-hanzi-clip-16)" d="M 1289 99 L 1350 92 L 1633 126 L 1695 114 " fill="none" id="make-me-a-hanzi-animation-16" stroke-dasharray="538 1076" stroke-linecap="round"></path>

      <clipPath id="make-me-a-hanzi-clip-17">
      <path d="M 1459 89 L 1467 63 Q 1471 55 1471 1 L 1471 -52 L 1472 -52 Q 1470 -64 1468 -84 Q 1465 -105 1460 -112 Q 1453 -125 1427 -116 L 1369 -103 Q 1353 -101 1364 -112 L 1386 -130 L 1412 -155 Q 1432 -175 1440 -189 Q 1448 -204 1460 -204 Q 1471 -204 1484 -198 Q 1496 -192 1508 -178 Q 1520 -165 1522 -150 Q 1524 -136 1522 -51 Q 1520 33 1535 63 Q 1539 72 1540 77 Q 1540 81 1522 96 C 1499 116 1450 118 1459 89 Z" fill="lightgray"></path>
      </clipPath>
      <path clip-path="url(#make-me-a-hanzi-clip-17)" d="M 1467 84 L 1500 58 L 1497 -43 L 1472 -45 L 1472 -56 L 1498 -63 L 1486 -139 L 1469 -157 L 1374 -111 " fill="none" id="make-me-a-hanzi-animation-17" stroke-dasharray="541 1082" stroke-linecap="round"></path>

      <clipPath id="make-me-a-hanzi-clip-18">
      <path d="M 1234 -89 L 1197 -127 L 1182 -140 Q 1177 -144 1177 -150 Q 1178 -154 1190 -150 L 1205 -145 Q 1221 -139 1252 -118 Q 1283 -97 1305 -76 L 1348 -37 L 1369 -25 Q 1381 -15 1381 -10 Q 1381 3 1351 17 Q 1320 31 1315 31 Q 1310 31 1308 29 Q 1306 27 1304 15 Q 1304 5 1297 -10 Q 1276 -45 1234 -89 Z" fill="lightgray"></path>
      </clipPath>
      <path clip-path="url(#make-me-a-hanzi-clip-18)" d="M 1371 -9 L 1332 -9 L 1259 -91 L 1184 -147 " fill="none" id="make-me-a-hanzi-animation-18" stroke-dasharray="370 740" stroke-linecap="round"></path>

      <clipPath id="make-me-a-hanzi-clip-19">
      <path d="M 1609 19 L 1624 3 Q 1625 -2 1646 -27 L 1670 -57 Q 1673 -63 1694 -91 Q 1726 -141 1746 -141 Q 1775 -141 1776 -94 Q 1776 -61 1741 -29 Q 1723 -12 1690 3 Q 1656 18 1635 24 L 1619 30 Q 1606 34 1606 29 Q 1606 23 1609 19 Z" fill="lightgray"></path>
      </clipPath>
      <path clip-path="url(#make-me-a-hanzi-clip-19)" d="M 1613 26 L 1712 -53 L 1737 -86 L 1747 -117 " fill="none" id="make-me-a-hanzi-animation-19" stroke-dasharray="329 658" stroke-linecap="round"></path>

</g>
</svg>
